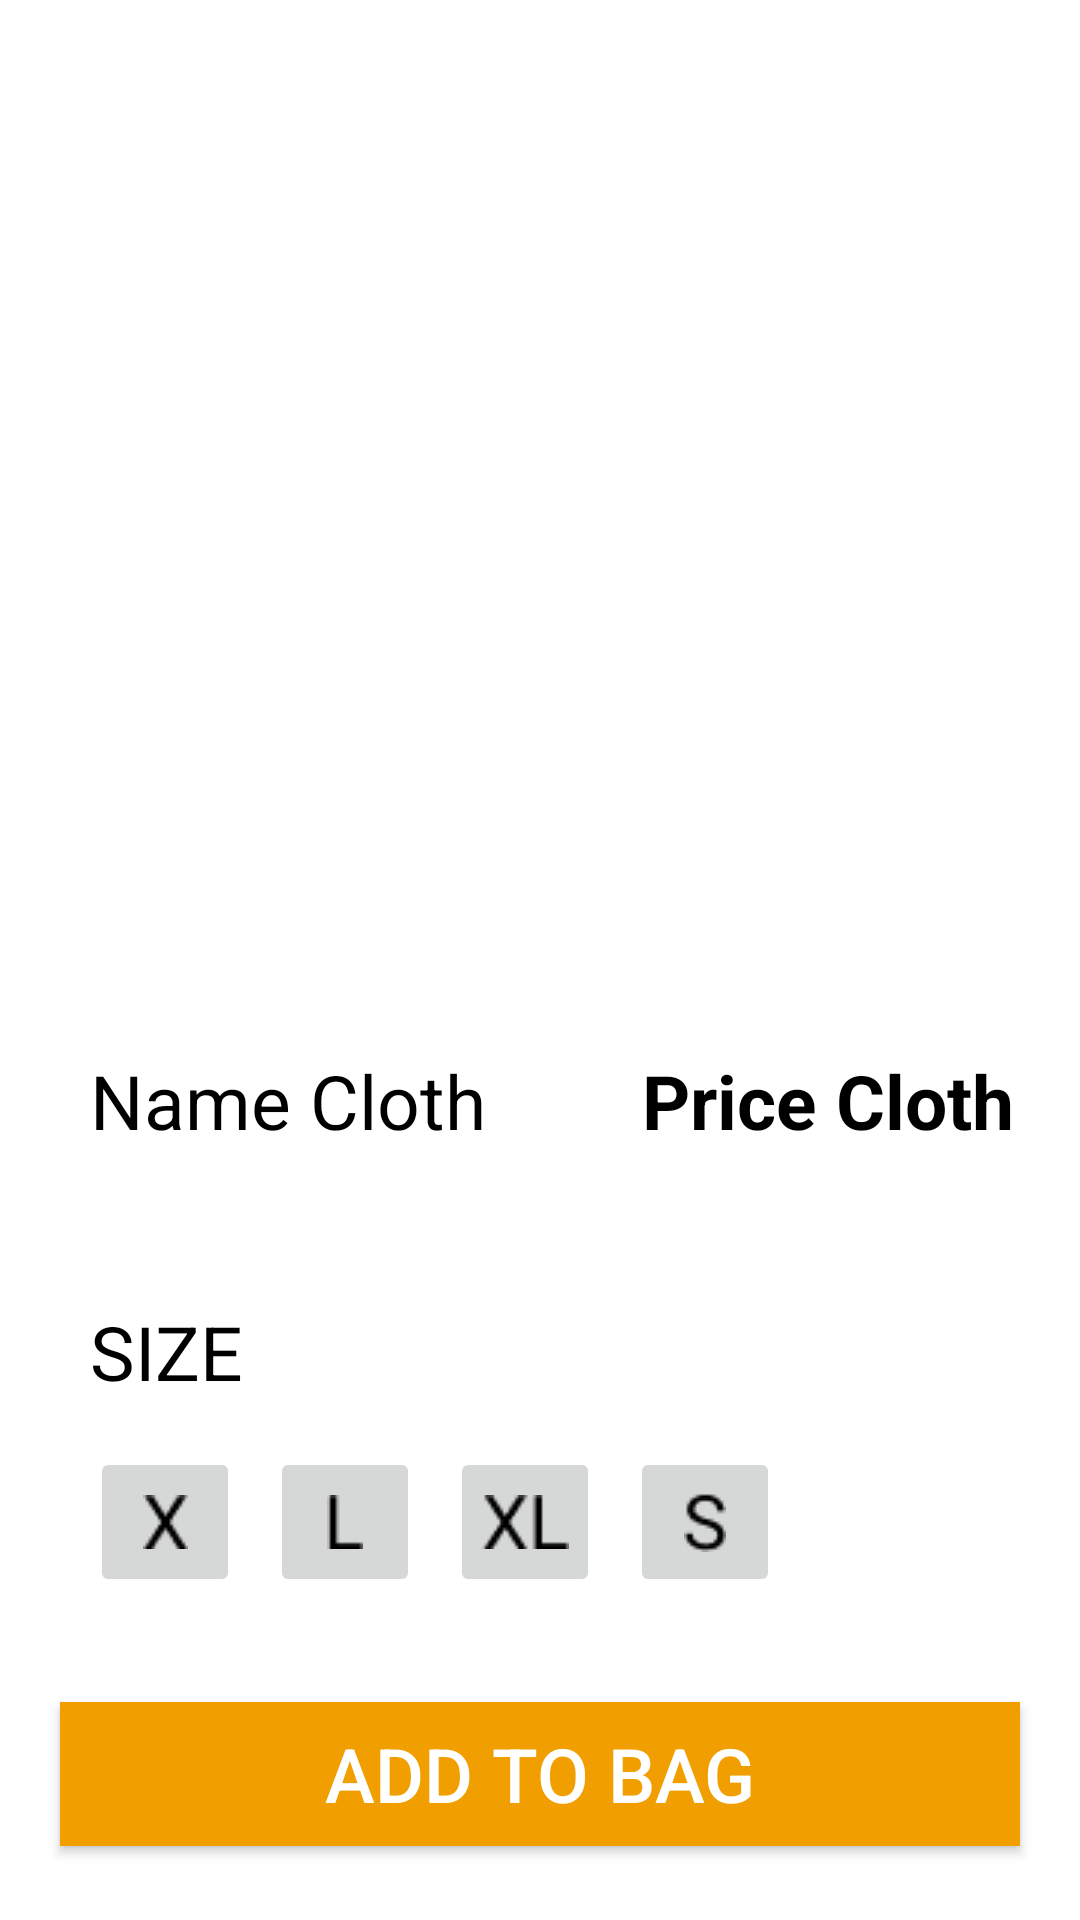

This screen was rendered from an Android layout file. Write that file and the resources it references.
<!-- AndroidManifest.xml: application theme Theme.Project_GiuaKy_1 -->
<!-- res/layout/activity_main_b.xml -->
<?xml version="1.0" encoding="utf-8"?>
<androidx.constraintlayout.widget.ConstraintLayout xmlns:android="http://schemas.android.com/apk/res/android"
    xmlns:app="http://schemas.android.com/apk/res-auto"
    xmlns:tools="http://schemas.android.com/tools"
    android:layout_width="match_parent"
    android:layout_height="match_parent"
    tools:context=".MainActivityB">

    <ImageView
        android:id="@+id/imgCloth1"
        android:layout_width="match_parent"
        android:layout_height="0dp"
        app:layout_constraintTop_toTopOf="parent"
        app:layout_constraintBottom_toBottomOf="@id/guideline3"
        app:layout_constraintStart_toStartOf="parent"
        app:layout_constraintEnd_toEndOf="parent">
    </ImageView>
    <TextView
        android:id="@+id/tvname1"
        android:layout_width="wrap_content"
        android:layout_height="wrap_content"
        app:layout_constraintTop_toBottomOf="@+id/imgCloth1"
        android:text="Name Cloth"
        android:textSize="25sp"
        android:textColor="@color/black"
        android:layout_marginTop="30dp"
        app:layout_constraintStart_toStartOf="parent"
        android:layout_marginLeft="30dp">
    </TextView>
    <TextView
        android:id="@+id/tvPrice1"
        android:layout_width="wrap_content"
        android:layout_height="wrap_content"
        app:layout_constraintTop_toTopOf="@+id/tvname1"
        android:text="Price Cloth"
        android:textSize="25sp"
        android:textStyle="bold"
        android:textColor="@color/black"
        app:layout_constraintStart_toEndOf="@id/tvname1"
        android:layout_marginLeft="60dp"
        app:layout_constraintEnd_toEndOf="parent"
        android:layout_marginRight="30dp">

    </TextView>
    <TextView
        android:id="@+id/tvSize"
        android:layout_width="wrap_content"
        android:layout_height="wrap_content"
        app:layout_constraintTop_toBottomOf="@+id/tvname1"
        android:text="SIZE"
        android:textSize="25sp"
        android:textColor="@color/black"
        android:layout_marginTop="50dp"
        app:layout_constraintStart_toStartOf="@id/tvname1">

    </TextView>

    <ImageButton
        android:id="@+id/imgButtonX"
        android:layout_width="50dp"
        android:layout_height="50dp"
        android:src="@drawable/x"
        android:textAlignment="center"
        app:layout_constraintTop_toBottomOf="@id/tvSize"
        app:layout_constraintStart_toStartOf="@id/tvSize"
        android:layout_marginTop="15dp"
        android:gravity="center_horizontal">
    </ImageButton>
    <ImageButton
        android:id="@+id/imgButtonL"
        android:layout_width="50dp"
        android:layout_height="50dp"
        android:src="@drawable/l"
        android:textAlignment="center"
        app:layout_constraintTop_toTopOf="@id/imgButtonX"
        app:layout_constraintStart_toEndOf="@id/imgButtonX"
        android:layout_marginLeft="10dp"
        android:gravity="center_horizontal">
    </ImageButton>
    <ImageButton
        android:id="@+id/imgButtonXL"
        android:layout_width="50dp"
        android:layout_height="50dp"
        android:src="@drawable/xl"
        android:textAlignment="center"
        app:layout_constraintTop_toTopOf="@id/imgButtonL"
        app:layout_constraintStart_toEndOf="@id/imgButtonL"
        android:layout_marginLeft="10dp"
        android:gravity="center_horizontal">
    </ImageButton>
    <ImageButton
        android:id="@+id/imgButtonS"
        android:layout_width="50dp"
        android:layout_height="50dp"
        android:src="@drawable/s"
        android:textAlignment="center"
        app:layout_constraintTop_toTopOf="@id/imgButtonXL"
        app:layout_constraintStart_toEndOf="@id/imgButtonXL"
        android:layout_marginLeft="10dp"
        android:gravity="center_horizontal">
    </ImageButton>

    <Button
        android:id="@+id/btnAdd"
        android:layout_width="match_parent"
        android:layout_height="wrap_content"
        android:layout_marginLeft="20dp"
        android:layout_marginTop="40dp"
        android:layout_marginRight="20dp"
        android:layout_marginBottom="30dp"
        android:background="#F19F00"
        android:backgroundTint="#F19F00"
        android:text="Add to bag"
        android:textColor="@color/white"
        android:textSize="25sp"
        app:backgroundTint="#F19F00"
        app:layout_constraintBottom_toBottomOf="parent"
        app:layout_constraintEnd_toEndOf="parent"
        app:layout_constraintStart_toStartOf="parent"
        app:layout_constraintTop_toBottomOf="@id/imgButtonL">

    </Button>

    <androidx.constraintlayout.widget.Guideline
        android:id="@+id/guideline3"
        android:layout_width="wrap_content"
        android:layout_height="wrap_content"
        android:orientation="horizontal"
        app:layout_constraintGuide_percent="0.5"/>

</androidx.constraintlayout.widget.ConstraintLayout>
<!-- resources referenced by this layout -->
<resources>
  <!-- drawable l: jpg bitmap (drawable, 181 bytes) -->
  <!-- drawable s: png bitmap (drawable, 335 bytes) -->
  <!-- drawable x: png bitmap (drawable, 302 bytes) -->
  <!-- drawable xl: png bitmap (drawable, 353 bytes) -->
  <style name="Theme.Project_GiuaKy_1" parent="Theme.MaterialComponents.DayNight.DarkActionBar">
          
          <item name="colorPrimary">@color/purple_500</item>
          <item name="colorPrimaryVariant">@color/purple_700</item>
          <item name="colorOnPrimary">@color/white</item>
          
          <item name="colorSecondary">@color/teal_200</item>
          <item name="colorSecondaryVariant">@color/teal_700</item>
          <item name="colorOnSecondary">@color/black</item>
          
          <item name="android:statusBarColor" tools:targetApi="l">?attr/colorPrimaryVariant</item>
          
      </style>
  <!-- not gathered from this repository: default colours our renderer supplied (Android Studio template values) -->
  <color name="purple_500">#FF6200EE</color>
  <color name="purple_700">#FF3700B3</color>
  <color name="teal_200">#FF03DAC5</color>
  <color name="teal_700">#FF018786</color>
  <color name="black">#FF000000</color>
  <color name="white">#FFFFFFFF</color>
</resources>
